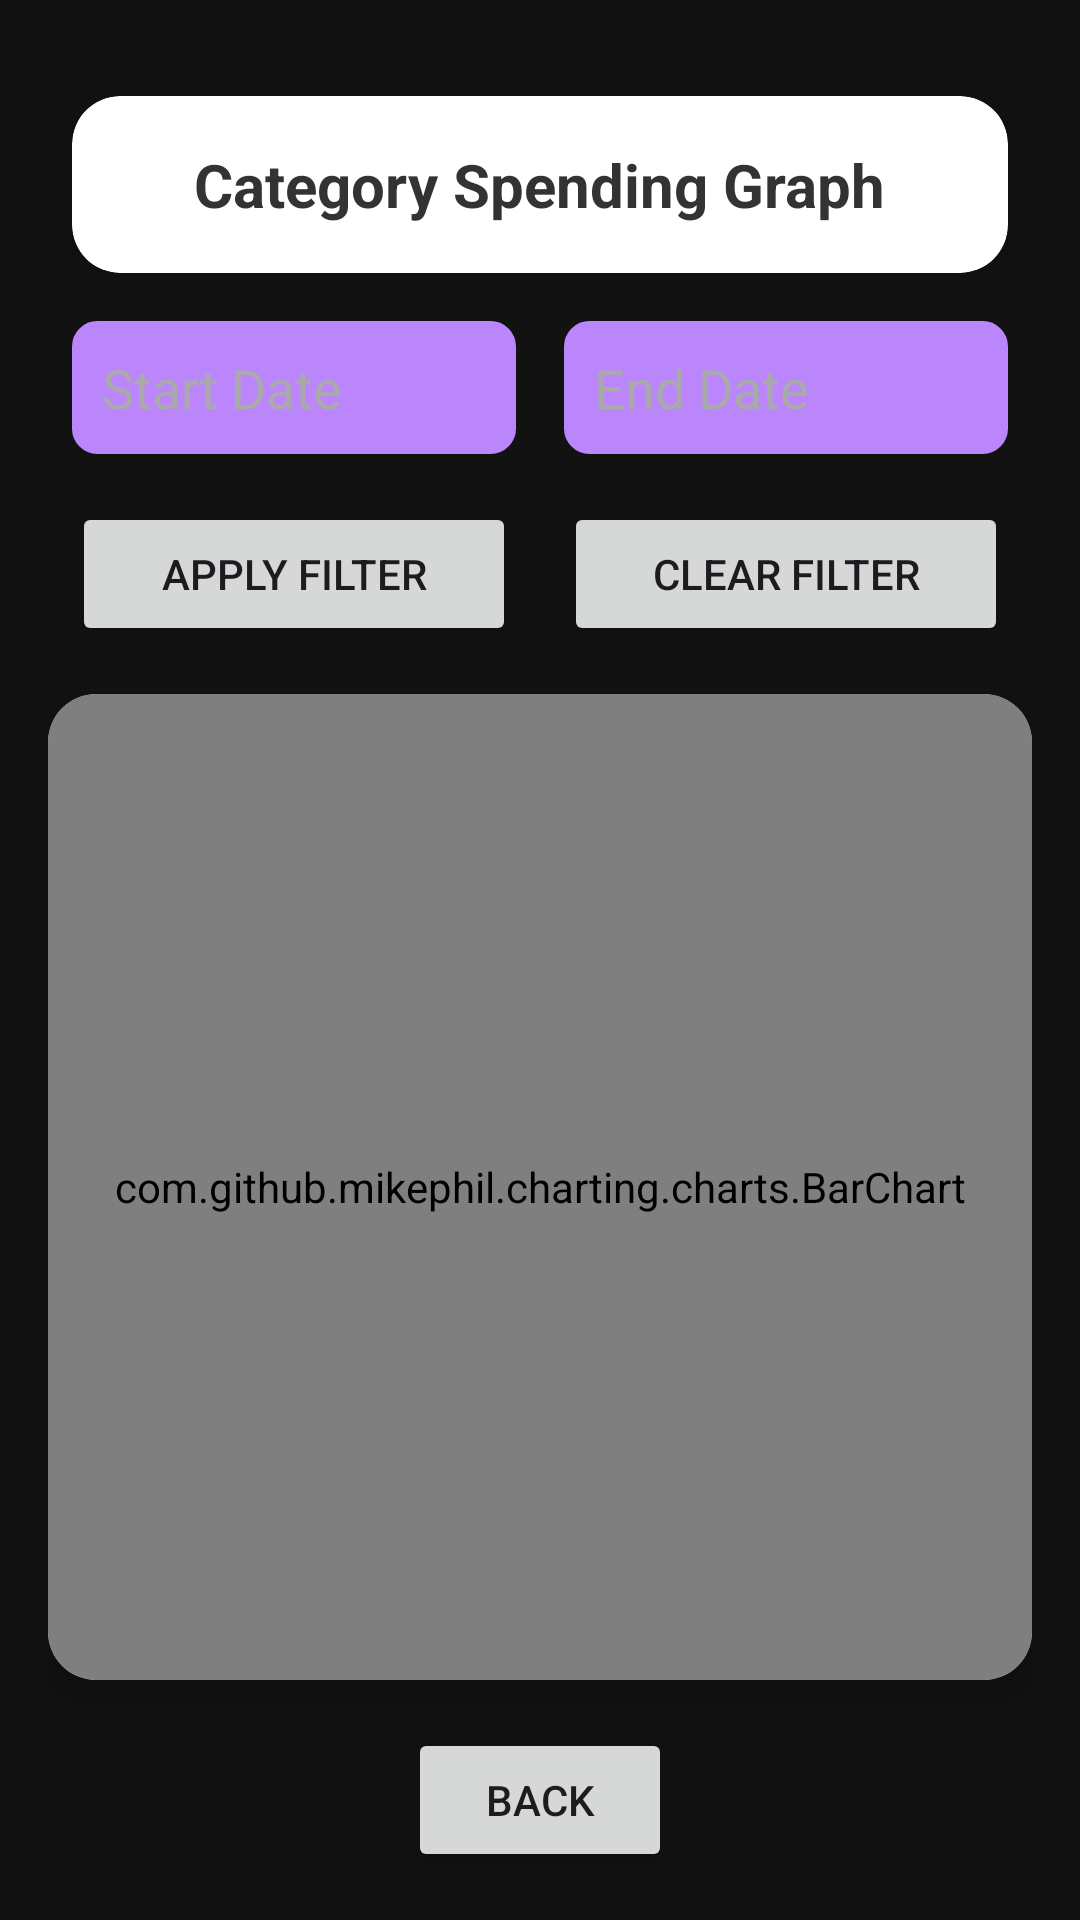

Here is an Android app screen rendered from its layout file. Give the layout XML and the strings, colors and styles it references.
<!-- AndroidManifest.xml: application theme Theme.SmartBudgetting20 -->
<!-- res/layout/activity_category_graph.xml -->
<?xml version="1.0" encoding="utf-8"?>
<androidx.constraintlayout.widget.ConstraintLayout
    xmlns:android="http://schemas.android.com/apk/res/android"
    xmlns:app="http://schemas.android.com/apk/res-auto"
    xmlns:tools="http://schemas.android.com/tools"
    android:id="@+id/main"
    android:layout_width="match_parent"
    android:layout_height="match_parent"
    android:background="#121212">

    
    <androidx.cardview.widget.CardView
        android:id="@+id/titleCard"
        android:layout_width="0dp"
        android:layout_height="wrap_content"
        android:layout_marginStart="24dp"
        android:layout_marginTop="32dp"
        android:layout_marginEnd="24dp"
        app:cardBackgroundColor="#FFFFFF"
        app:cardCornerRadius="16dp"
        app:cardElevation="8dp"
        app:layout_constraintTop_toTopOf="parent"
        app:layout_constraintStart_toStartOf="parent"
        app:layout_constraintEnd_toEndOf="parent">

        <LinearLayout
            android:layout_width="match_parent"
            android:layout_height="wrap_content"
            android:orientation="vertical"
            android:gravity="center"
            android:padding="16dp">

            <TextView
                android:id="@+id/graphTitle"
                android:layout_width="wrap_content"
                android:layout_height="wrap_content"
                android:text="Category Spending Graph"
                android:textColor="#333333"
                android:textSize="20sp"
                android:textStyle="bold" />
        </LinearLayout>
    </androidx.cardview.widget.CardView>

    
    <LinearLayout
        android:id="@+id/dateRangeContainer"
        android:layout_width="0dp"
        android:layout_height="wrap_content"
        android:orientation="horizontal"
        android:gravity="center"
        android:layout_marginTop="16dp"
        android:layout_marginStart="24dp"
        android:layout_marginEnd="24dp"
        app:layout_constraintTop_toBottomOf="@id/titleCard"
        app:layout_constraintStart_toStartOf="parent"
        app:layout_constraintEnd_toEndOf="parent">

        <EditText
            android:id="@+id/startDateEditText"
            android:layout_width="0dp"
            android:layout_height="wrap_content"
            android:layout_weight="1"
            android:background="@drawable/edit_text_background"
            android:backgroundTint="#BB86FC"
            android:focusable="false"
            android:hint="Start Date"
            android:inputType="none"
            android:padding="10dp"
            android:textColor="#FFFFFF"
            android:textColorHint="#AAAAAA"
            tools:ignore="TouchTargetSizeCheck" />

        <Space
            android:layout_width="16dp"
            android:layout_height="wrap_content"/>

        <EditText
            android:id="@+id/endDateEditText"
            android:layout_width="0dp"
            android:layout_height="wrap_content"
            android:layout_weight="1"
            android:background="@drawable/edit_text_background"
            android:backgroundTint="#BB86FC"
            android:focusable="false"
            android:hint="End Date"
            android:inputType="none"
            android:padding="10dp"
            android:textColor="#FFFFFF"
            android:textColorHint="#AAAAAA"
            tools:ignore="TouchTargetSizeCheck" />
    </LinearLayout>

    
    <LinearLayout
        android:id="@+id/buttonContainer"
        android:layout_width="0dp"
        android:layout_height="wrap_content"
        android:orientation="horizontal"
        android:gravity="center"
        android:layout_marginTop="16dp"
        android:layout_marginStart="24dp"
        android:layout_marginEnd="24dp"
        app:layout_constraintTop_toBottomOf="@id/dateRangeContainer"
        app:layout_constraintStart_toStartOf="parent"
        app:layout_constraintEnd_toEndOf="parent">

        <androidx.appcompat.widget.AppCompatButton
            android:id="@+id/btnRefreshGraph"
            android:layout_width="0dp"
            android:layout_weight="1"
            android:layout_height="wrap_content"
            android:text="Apply Filter" />

        <Space
            android:layout_width="16dp"
            android:layout_height="wrap_content"/>

        <androidx.appcompat.widget.AppCompatButton
            android:id="@+id/btnClearFilter"
            android:layout_width="0dp"
            android:layout_weight="1"
            android:layout_height="wrap_content"
            android:text="Clear Filter" />
    </LinearLayout>

    
    <androidx.cardview.widget.CardView
        android:id="@+id/barChartCard"
        android:layout_width="0dp"
        android:layout_height="0dp"
        android:layout_margin="16dp"
        app:cardBackgroundColor="#FFFFFF"
        app:cardCornerRadius="16dp"
        app:cardElevation="8dp"
        app:layout_constraintTop_toBottomOf="@id/buttonContainer"
        app:layout_constraintBottom_toTopOf="@id/backButton"
        app:layout_constraintStart_toStartOf="parent"
        app:layout_constraintEnd_toEndOf="parent">

        <com.github.mikephil.charting.charts.BarChart
            android:id="@+id/barChart"
            android:layout_width="match_parent"
            android:layout_height="match_parent"
            android:padding="8dp"
            android:background="#FFFFFF" />
    </androidx.cardview.widget.CardView>

    
    <androidx.appcompat.widget.AppCompatButton
        android:id="@+id/backButton"
        android:layout_width="wrap_content"
        android:layout_height="wrap_content"
        android:text="Back"
        android:layout_marginBottom="16dp"
        app:layout_constraintBottom_toBottomOf="parent"
        app:layout_constraintStart_toStartOf="parent"
        app:layout_constraintEnd_toEndOf="parent" />

</androidx.constraintlayout.widget.ConstraintLayout>
<!-- resources referenced by this layout -->
<resources>
  <!-- drawable edit_text_background (drawable) -->
  <?xml version="1.0" encoding="utf-8"?>
  <shape xmlns:android="http://schemas.android.com/apk/res/android">
      <corners android:radius="8dp" />
      <solid android:color="#1E1E1E" />
      <stroke android:width="1dp" android:color="#BB86FC" />
  </shape>
  <style name="Theme.SmartBudgetting20" parent="Base.Theme.SmartBudgetting20" />
  <style name="Base.Theme.SmartBudgetting20" parent="Theme.Material3.DayNight.NoActionBar">
          
          
      </style>
</resources>
